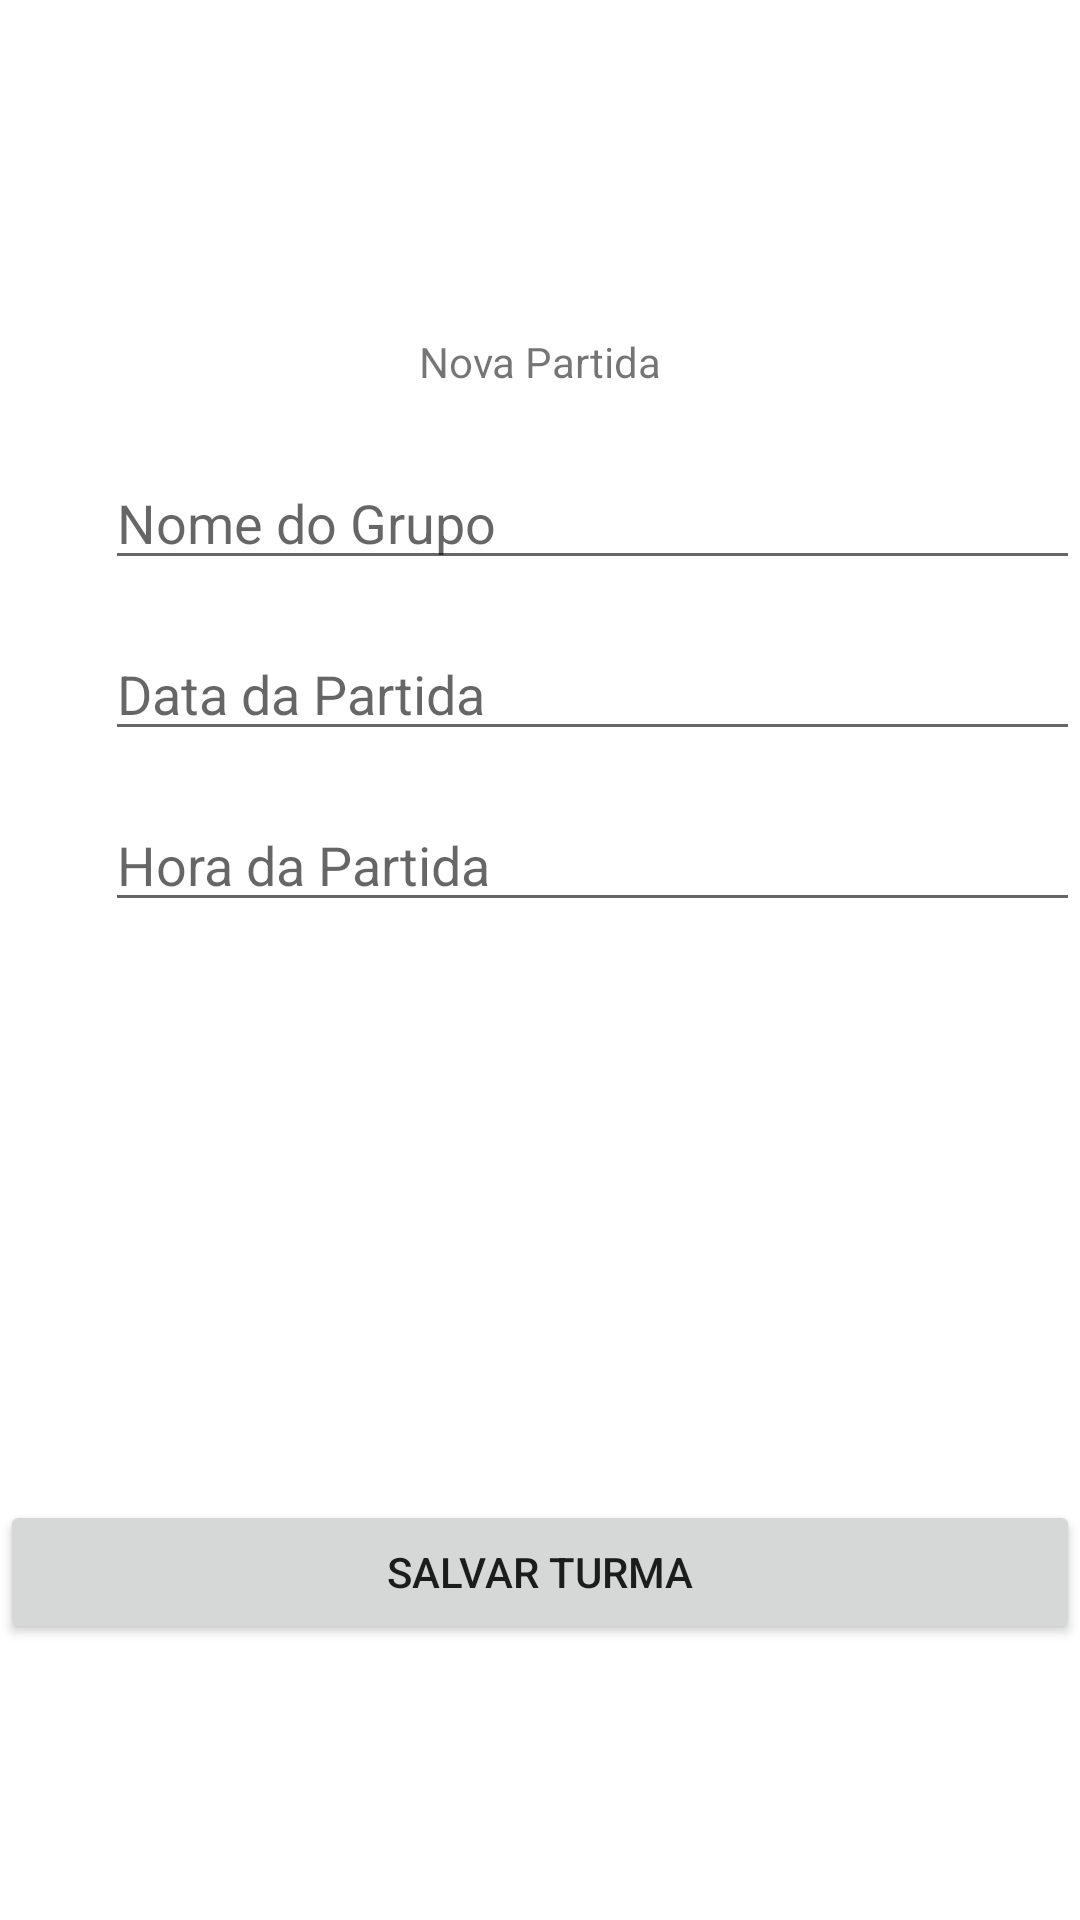

Android layout source for this screen:
<!-- AndroidManifest.xml: application theme Theme.HobbyApp -->
<!-- res/layout/actitivy_form_match.xml -->
<?xml version="1.0" encoding="utf-8"?>
<RelativeLayout xmlns:android="http://schemas.android.com/apk/res/android"
    android:layout_width="match_parent"
    android:layout_height="match_parent">

    <TextView
        android:id="@+id/txtNewMatch"
        android:layout_width="match_parent"
        android:layout_height="wrap_content"
        android:layout_alignParentStart="true"
        android:layout_alignParentTop="true"
        android:layout_marginTop="111dp"
        android:text="Nova Partida"
        android:textAlignment="center" />

    <Button
        android:id="@+id/btnSaveMatch"
        android:layout_width="match_parent"
        android:layout_height="wrap_content"
        android:layout_marginTop="500dp"
        android:text="Salvar Turma" />


    <EditText
        android:id="@+id/editTextNameGroup"
        android:layout_width="match_parent"
        android:layout_height="wrap_content"
        android:layout_alignParentStart="true"
        android:layout_alignParentTop="true"
        android:layout_marginStart="35dp"
        android:layout_marginTop="152dp"
        android:ems="10"
        android:hint="Nome do Grupo"
        android:inputType="text"
        android:maxLength="30" />

    <EditText
        android:id="@+id/editTextDateMatch"
        android:layout_width="match_parent"
        android:layout_height="wrap_content"
        android:layout_alignParentStart="true"
        android:layout_alignParentTop="true"
        android:layout_marginStart="35dp"
        android:layout_marginTop="209dp"
        android:ems="10"
        android:hint="Data da Partida"
        android:inputType="text"
        android:maxLength="10" />

    <EditText
        android:id="@+id/editTextHourMatch"
        android:layout_width="match_parent"
        android:layout_height="wrap_content"
        android:layout_alignParentStart="true"
        android:layout_alignParentTop="true"
        android:layout_marginStart="35dp"
        android:layout_marginTop="266dp"
        android:ems="10"
        android:hint="Hora da Partida"
        android:inputType="text"
        android:maxLength="5" />

</RelativeLayout>
<!-- resources referenced by this layout -->
<resources>
  <style name="Theme.HobbyApp" parent="Theme.MaterialComponents.DayNight.DarkActionBar">
          
          <item name="colorPrimary">@color/purple_500</item>
          <item name="colorPrimaryVariant">@color/purple_700</item>
          <item name="colorOnPrimary">@color/white</item>
          
          <item name="colorSecondary">@color/teal_200</item>
          <item name="colorSecondaryVariant">@color/teal_700</item>
          <item name="colorOnSecondary">@color/black</item>
          
          <item name="android:statusBarColor" tools:targetApi="l">?attr/colorPrimaryVariant</item>
          
      </style>
  <!-- not gathered from this repository: default colours our renderer supplied (Android Studio template values) -->
  <color name="purple_500">#FF6200EE</color>
  <color name="purple_700">#FF3700B3</color>
  <color name="teal_200">#FF03DAC5</color>
  <color name="teal_700">#FF018786</color>
  <color name="black">#FF000000</color>
  <color name="white">#FFFFFFFF</color>
</resources>
